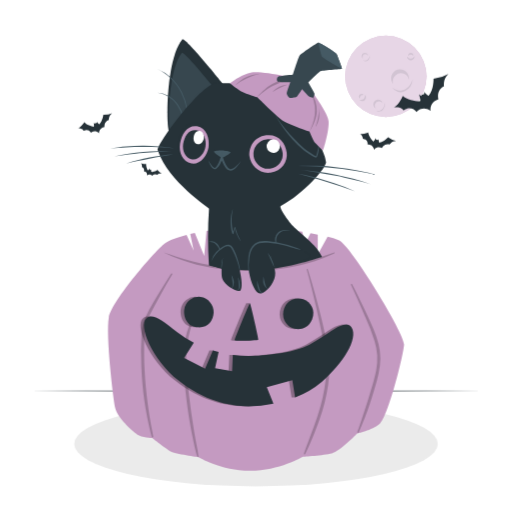
t = 0.00 s
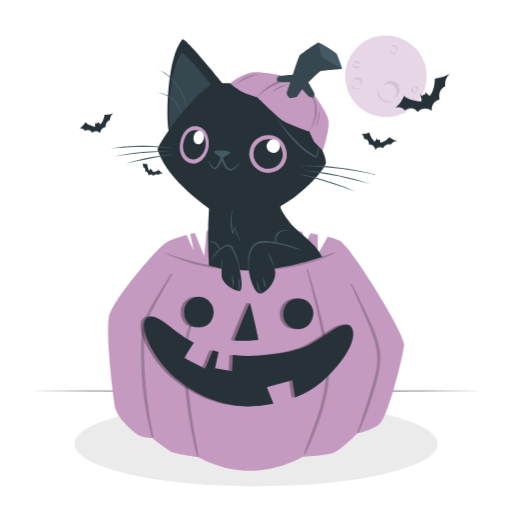
t = 1.05 s
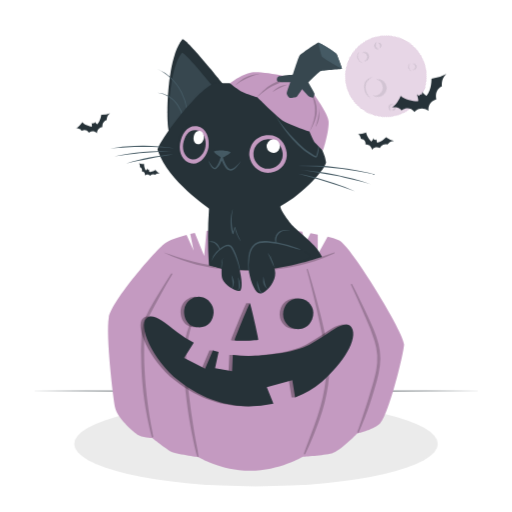
t = 1.95 s
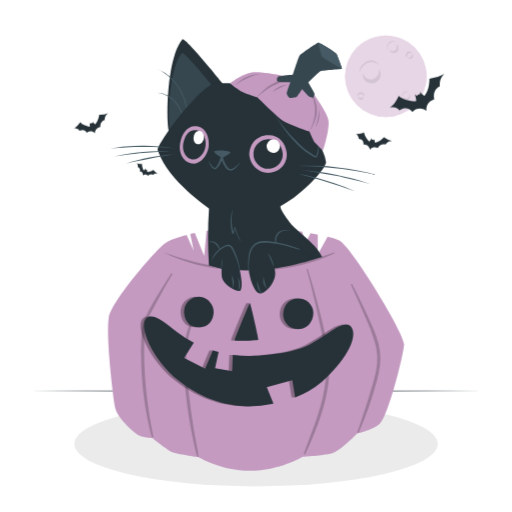
t = 3.00 s
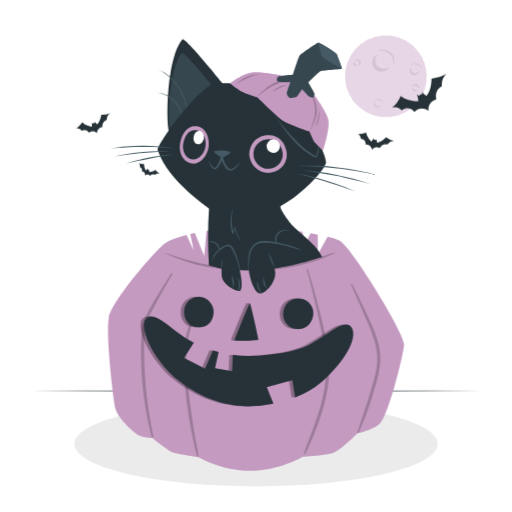
t = 4.05 s
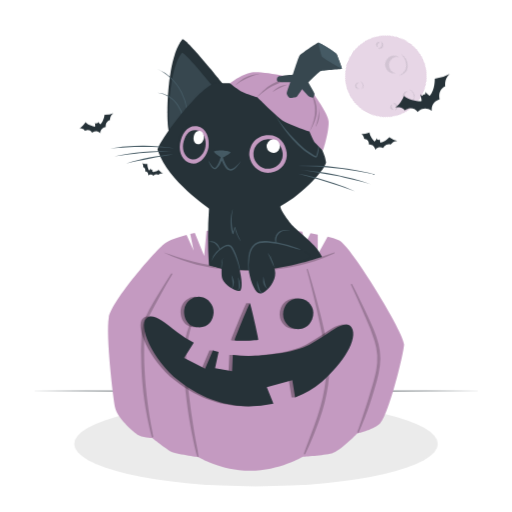
t = 4.95 s

The animated SVG that drew these frames (rendered in a browser with its animation timeline set to each time). Animation: 2 CSS @keyframes rules; one cycle of 6.00 s, repeats indefinitely.

<svg class="animated" id="freepik_stories-cat-rising-from-a-pumpkin" xmlns="http://www.w3.org/2000/svg" viewBox="0 0 500 500" version="1.1" xmlns:xlink="http://www.w3.org/1999/xlink" xmlns:svgjs="http://svgjs.com/svgjs"><style>svg#freepik_stories-cat-rising-from-a-pumpkin:not(.animated) .animable {opacity: 0;}svg#freepik_stories-cat-rising-from-a-pumpkin.animated #freepik--Moon--inject-7 {animation: 6s Infinite  linear spin;animation-delay: 0s;}svg#freepik_stories-cat-rising-from-a-pumpkin.animated #freepik--Bats--inject-7 {animation: 6s Infinite  linear shake;animation-delay: 0s;}         @keyframes spin {             from {                 transform: rotate(0);               }               to {                 transform: rotate(360deg);               }         }                 @keyframes shake {                10%, 90% {                    transform: translate3d(-1px, 0, 0);                  }                  20%, 80% {                    transform: translate3d(2px, 0, 0);                  }                  30%, 50%, 70% {                    transform: translate3d(-4px, 0, 0);                  }                  40%, 60% {                    transform: translate3d(4px, 0, 0);                  }            }        </style><g id="freepik--Moon--inject-7" class="animable" style="transform-origin: 376.84px 74.51px;"><circle cx="376.84" cy="74.51" r="39.75" style="fill: rgb(196, 154, 193); transform-origin: 376.84px 74.51px;" id="el482asn2njb5" class="animable"></circle><g id="elie39oqz48is"><circle cx="376.84" cy="74.51" r="39.75" style="fill: rgb(255, 255, 255); opacity: 0.6; transform-origin: 376.84px 74.51px;" class="animable"></circle></g><g id="elat833puowhk"><g style="opacity: 0.1; transform-origin: 377.67px 80.1543px;" class="animable"><path d="M356.35,92.29a3.49,3.49,0,0,1,1.13,2.55,3.91,3.91,0,0,1-1.12,2.81,3.48,3.48,0,0,1-2.91,1,4.12,4.12,0,0,1-2.5-1.19,13.43,13.43,0,0,0,2.47-.17,3.06,3.06,0,0,0,1.7-.85,4,4,0,0,0,1-1.73A7.28,7.28,0,0,0,356.35,92.29Z" style="fill: rgb(38, 50, 56); transform-origin: 354.215px 95.484px;" id="el3qk6gghkbfz" class="animable"></path><path d="M351.42,96.15a2.28,2.28,0,0,1-1-1.76,2.68,2.68,0,0,1,.78-2.09,2.47,2.47,0,0,1,2.17-.7,2.57,2.57,0,0,1,1.71,1,13.69,13.69,0,0,0-1.68.34,2.08,2.08,0,0,0-1,.55,3.22,3.22,0,0,0-.66,1A6,6,0,0,0,351.42,96.15Z" style="fill: rgb(38, 50, 56); transform-origin: 352.747px 93.8577px;" id="elo64s3gbea9" class="animable"></path><path d="M404.91,54.87a3.52,3.52,0,0,1-.85,2.66,3.85,3.85,0,0,1-2.7,1.35,3.44,3.44,0,0,1-2.84-1.19,4.12,4.12,0,0,1-1.08-2.55,13.28,13.28,0,0,0,2,1.51,3.06,3.06,0,0,0,1.84.5,4,4,0,0,0,1.9-.62A7.35,7.35,0,0,0,404.91,54.87Z" style="fill: rgb(38, 50, 56); transform-origin: 401.184px 56.8789px;" id="elj0dxtwhjwje" class="animable"></path><path d="M398.67,54.48a2.24,2.24,0,0,1,.43-2,2.67,2.67,0,0,1,2-1,2.46,2.46,0,0,1,2.09.92,2.58,2.58,0,0,1,.59,1.9,14.56,14.56,0,0,0-1.48-.87,2.12,2.12,0,0,0-1.09-.22,2.92,2.92,0,0,0-1.16.31A5.79,5.79,0,0,0,398.67,54.48Z" style="fill: rgb(38, 50, 56); transform-origin: 401.192px 52.9772px;" id="elc0si4ab0tiq" class="animable"></path><path d="M394.83,72.17a7.94,7.94,0,0,1,4.53,5.61A8.77,8.77,0,1,0,384,82a8,8,0,0,1,10.8-9.86Z" style="fill: rgb(38, 50, 56); transform-origin: 390.707px 74.7899px;" id="elnocflc8yj6k" class="animable"></path><path d="M402.86,77.79a11.35,11.35,0,0,1-1.94,6.57A13.43,13.43,0,0,1,395.63,89a9.67,9.67,0,0,1-7.08.65A10.4,10.4,0,0,1,383,85.56a14,14,0,0,0,5.85,2.75,11.49,11.49,0,0,0,1.54.16,8.69,8.69,0,0,0,1.53-.12,9.63,9.63,0,0,0,2.93-.93c.46-.23.93-.48,1.38-.75s.89-.57,1.3-.91a14,14,0,0,0,2.28-2.2A15.87,15.87,0,0,0,402.86,77.79Z" style="fill: rgb(38, 50, 56); transform-origin: 392.931px 83.9149px;" id="el8kam70gj2nl" class="animable"></path><path d="M357.63,52.94a3,3,0,0,1,2.06,1.73,3.27,3.27,0,1,0-5.31,2.65,2.91,2.91,0,0,1-.31-2.14A3,3,0,0,1,357.63,52.94Z" style="fill: rgb(38, 50, 56); transform-origin: 356.421px 54.4077px;" id="elkphw4c0bpss" class="animable"></path><path d="M361,54.43a4.09,4.09,0,0,1-.16,2.58,5,5,0,0,1-1.62,2.12,3.69,3.69,0,0,1-2.62.74,3.75,3.75,0,0,1-2.31-1.18,5.55,5.55,0,0,0,2.34.5,3.58,3.58,0,0,0,2.06-.75A6,6,0,0,0,361,54.43Z" style="fill: rgb(38, 50, 56); transform-origin: 357.714px 57.1597px;" id="elglm74fowxm5" class="animable"></path><path d="M370.41,99a4.23,4.23,0,0,1,3.3,1.92,4.65,4.65,0,1,0-6.78,5A4.24,4.24,0,0,1,370.41,99Z" style="fill: rgb(38, 50, 56); transform-origin: 369.105px 101.552px;" id="elom4ij6dzd8g" class="animable"></path><path d="M375.45,100.27a6.19,6.19,0,0,1,.26,3.62,7.07,7.07,0,0,1-1.74,3.28,5.15,5.15,0,0,1-3.37,1.65,5.52,5.52,0,0,1-3.5-.94,7.17,7.17,0,0,0,3.42.27,4.94,4.94,0,0,0,2.81-1.58,7.76,7.76,0,0,0,1.73-2.86A8.42,8.42,0,0,0,375.45,100.27Z" style="fill: rgb(38, 50, 56); transform-origin: 371.484px 104.552px;" id="elw4v59qvawm" class="animable"></path></g></g></g><g id="freepik--Shadow--inject-7" class="animable" style="transform-origin: 250px 433.51px;"><ellipse cx="250" cy="433.51" rx="177.55" ry="41.41" style="fill: rgb(235, 235, 235); transform-origin: 250px 433.51px;" id="el3w12cisre2p" class="animable"></ellipse></g><g id="freepik--Floor--inject-7" class="animable" style="transform-origin: 250px 381.84px;"><polygon points="27.88 381.84 83.41 381.59 138.94 381.51 250 381.34 361.06 381.5 416.59 381.59 472.12 381.84 416.59 382.08 361.06 382.17 250 382.34 138.94 382.17 83.41 382.08 27.88 381.84" style="fill: rgb(38, 50, 56); transform-origin: 250px 381.84px;" id="el2kh4k5mcx3o" class="animable"></polygon></g><g id="freepik--Cat--inject-7" class="animable" style="transform-origin: 250.016px 249.023px;"><path d="M394.57,336.42c-.52,10.44-15.69,70.75-23.67,77.39s-22.4,9.7-22.4,9.7S332,440.73,324,442.69s-28.18,3.24-28.18,3.24S272.06,459.87,244,459.72s-50.08-13.35-50.08-13.35-23-3.26-27.33-5.64-18.09-13.14-18.09-13.14-10.14-.26-14.72-3.41-19.29-16.2-21.32-25.71-9.31-71.3-6.27-88.37,47.11-66.93,54.36-72.16c4.66-3.35,12.45-6.2,21.64-8.53l6.9,15.36-3.34-16.23c1.47-.34,3-.67,4.49-1l9.11,22.49,2.3-24.62c20.57-3.41,42.06-4.87,50.32-4.57,7.89.28,26,2.54,43.17,5.44l3.06,11.36,5-9.95c2.43.46,4.81.91,7.09,1.39v19.42l9.61-17.29a64.39,64.39,0,0,1,11.36,3.58C342.94,240.46,395.08,326,394.57,336.42Z" style="fill: rgb(196, 154, 193); transform-origin: 250.016px 340.261px;" id="elkzdnvrelhtq" class="animable"></path><g id="elmpxy8och6"><g style="opacity: 0.2; transform-origin: 254.531px 346.417px;" class="animable"><path d="M371.43,350.33a70.45,70.45,0,0,1-1.82,14.83c-1.05,4.81-2.43,9.61-3.87,14.51s-2.94,9.69-4.54,14.54c-1.7,5.09-3.38,9.72-5.14,14.12l-.92,2.33c-1.54,3.86-3.12,7.86-4.93,11.68a.67.67,0,0,1-.61.38.85.85,0,0,1-.26-.05.67.67,0,0,1-.4-.83c.23-.74.49-1.47.75-2.19l.48-1.37c3.53-10.36,6.58-19.61,9.32-28.3,1.6-5.06,3-9.74,4.31-14.29,1.23-4.3,2.62-9.31,3.54-14.32a58.69,58.69,0,0,0,1-14.45,63.32,63.32,0,0,0-2.57-13.76,203.79,203.79,0,0,0-9-23.31c-.55-1.25-1.09-2.5-1.63-3.76L354,303.43c-3.58-8.32-7.29-16.93-11.25-25.24a.64.64,0,0,1,.3-.87.62.62,0,0,1,.83.29l.49,1,1.2,2.43c4.19,8.31,9,18,13.51,27.64,4,8.64,8.18,17.58,10.53,27.23A59.67,59.67,0,0,1,371.43,350.33Z" id="el2blitpzm31v" class="animable" style="transform-origin: 357.055px 349.989px;"></path><path d="M168.19,267.94c-.69,1.15-1.38,2.31-2.05,3.48-5.86,10.09-11.06,19.42-15.91,28.54l-.91,1.7A94.38,94.38,0,0,0,143.45,314c-1.73,4.83-2.24,9.74-2.46,15.63-.41,10.73-.33,21.63.23,32.39.53,10.19,1.52,20.69,3,32.11.64,4.83,1.41,9.92,2.42,16,.48,2.9,1,5.84,1.59,8.68.47,2.45,1,5,1.39,7.47a.74.74,0,0,1-.58.86.55.55,0,0,1-.18,0,.71.71,0,0,1-.69-.52c-.35-1.17-.69-2.41-1.08-3.89-1.48-5.61-2.62-11.25-3.55-16-1.09-5.65-2-10.92-2.69-16.11-1.43-10.36-2.39-21.36-2.85-32.69a291.2,291.2,0,0,1,.2-32.79,47.65,47.65,0,0,1,1.17-8.1,42.65,42.65,0,0,1,2.67-7.37c2.19-4.82,4.85-9.5,7.61-14.27,5.33-9.22,11-18.44,17.35-28.19a.68.68,0,0,1,.57-.31.72.72,0,0,1,.37.11A.65.65,0,0,1,168.19,267.94Z" id="el7d549px41jn" class="animable" style="transform-origin: 152.963px 347.024px;"></path><path d="M320,339.9a118.69,118.69,0,0,1,.46,35.66,180.54,180.54,0,0,1-8.62,34.55c-1.82,5.24-3.93,10.76-6.45,16.89-2.18,5.29-4.54,10.91-7.36,16.31a.65.65,0,0,1-.59.35.66.66,0,0,1-.66-.86c.49-1.54,1-2.89,1.44-4.13.54-1.43,1.07-2.87,1.6-4.31s1-2.71,1.51-4.05q1.59-4.2,3.15-8.4c2.39-6.4,4.26-11.73,5.88-16.77A167.6,167.6,0,0,0,318,370.78a114.28,114.28,0,0,0,.5-17.35,131,131,0,0,0-2.35-17.92c-2.09-10.92-4.51-22.42-7.63-36.2-2.48-11-5.41-22.72-9-35.92l-.12-.47.51-.2a.53.53,0,0,1,.67.36c.46,1.45.92,2.9,1.37,4.35,3.59,11.57,7,23.69,10,36C315.42,316.94,318.06,328.3,320,339.9Z" id="el2dljd1fccbe" class="animable" style="transform-origin: 309.168px 353.178px;"></path><path d="M192,434.79c.7,3.53,1.43,7.19,1.82,10.83a.61.61,0,0,1-.47.67h-.14a.62.62,0,0,1-.6-.42c-.45-1.3-.82-2.48-1.12-3.61-1.09-4.13-2-8.38-2.86-12.5l-.42-2c-.9-4.21-1.77-8.85-2.76-14.59-1.63-9.43-3-19.37-4.13-29.54-1.21-11.09-2.08-20.41-2.37-29.82a93.61,93.61,0,0,1,.6-14.93,103.33,103.33,0,0,1,2.92-14.16,234.9,234.9,0,0,1,9.63-26.91.77.77,0,0,1,1-.41.78.78,0,0,1,.49,1l-.37,1.06c-.27.78-.54,1.57-.82,2.35-3.09,8.71-6.27,17.72-8.3,27.05a107.85,107.85,0,0,0-2,29c.49,8.91,1.32,18.29,2.63,29.5,1.14,9.78,2.51,19.63,4.09,29.29l.3,1.88c.69,4.19,1.39,8.53,2.2,12.77C191.52,432.46,191.75,433.62,192,434.79Z" id="el2ssms16fikt" class="animable" style="transform-origin: 186.35px 371.816px;"></path><path d="M326.46,246.56c-5.2,1.84-10.47,3.53-15.75,5.14s-10.57,3.25-15.95,4.57a212.36,212.36,0,0,1-32.59,5.35,218.08,218.08,0,0,1-33,.3,213.84,213.84,0,0,1-32.83-4.78c-5.39-1.22-10.77-2.52-16.09-4s-10.52-3.33-15.75-5.08c-1.27-.43-2.53-.88-3.78-1.37-.13-.05-.22.17-.09.23,5,2.3,10.06,4.53,15.27,6.42s10.59,3.6,16,5a206,206,0,0,0,33,5.48,217.38,217.38,0,0,0,66.45-4.45q8.16-1.85,16.17-4.32a137.26,137.26,0,0,0,15.56-6.06c1.24-.56,2.44-1.21,3.66-1.82C327,247,326.79,246.44,326.46,246.56Z" id="elpbaum92sbah" class="animable" style="transform-origin: 243.712px 255.592px;"></path></g></g><g id="eljbvqtray02e"><path d="M192.43,289.91a14.49,14.49,0,0,0-16,12.73c-.6,5.26,1.36,15.9,12.79,16.94,10.52,1,15.45-6.26,16-14.22C205.69,298.23,199.86,290.56,192.43,289.91Z" style="opacity: 0.3; transform-origin: 190.79px 304.747px;" class="animable"></path></g><g id="el1a17burkiyb"><path d="M274.21,300.62c-3.65,9.51,1.8,16.93,7,19.35,5.46,2.54,16,2.4,20.21-8.29,3.46-8.85-1.19-16.78-8.68-19.5A14.94,14.94,0,0,0,274.21,300.62Z" style="opacity: 0.3; transform-origin: 287.803px 306.369px;" class="animable"></path></g><g id="elzij6yrp3lkc"><path d="M225.55,332.24c-.37-.29,14.28-36,14.93-36.23.12,0,3.4,0,3.4,0,2.31,8.63,5.12,34.95,4.91,35.59S227,333.41,225.55,332.24Z" style="opacity: 0.3; transform-origin: 237.172px 314.374px;" class="animable"></path></g><g id="elw1q1uj95sdd"><path d="M311,372.67c-7.12,6.23-14.08,11.77-22.9,15.38-.63.25-2.84-.07-3.4,0L282,371.2,257.11,378l6.49,16.2a126.85,126.85,0,0,1-24.31,2.57c-19.28,0-44.28-6-68.14-25-27-21.53-39.49-54.25-31.67-60.93,5.81-5,13.74.59,30.15,13.59a98.45,98.45,0,0,0,16.19,10.28l-9.45,14.76L196.84,360l7.58-17.85c.71.23,2.69-.2,3.4,0,1.16.35,1.06,1.32,2.24,1.62l-3.47,15.7,16.61,2.86.72-15.81c.87.12,2.52-.1,3.4,0a98.94,98.94,0,0,0,12,1.07c16,0,42.7-3.14,56.29-9.5,19.47-9.13,38-29.11,44.47-18.16S331.65,354.61,311,372.67Z" style="opacity: 0.3; transform-origin: 239.393px 352.898px;" class="animable"></path></g><path d="M195.83,289.91a14.49,14.49,0,0,0-16,12.73c-.6,5.26,1.36,15.9,12.79,16.94,10.52,1,15.45-6.26,16-14.22C209.09,298.23,203.26,290.56,195.83,289.91Z" style="fill: rgb(38, 50, 56); transform-origin: 194.19px 304.747px;" id="elxmnq1ivv4pa" class="animable"></path><path d="M277.61,300.62c-3.65,9.51,1.8,16.93,7,19.35,5.46,2.54,16,2.4,20.21-8.29,3.46-8.85-1.19-16.78-8.68-19.5A14.94,14.94,0,0,0,277.61,300.62Z" style="fill: rgb(38, 50, 56); transform-origin: 291.203px 306.369px;" id="elwcgnb7c3oa" class="animable"></path><path d="M229,332.24c-.37-.29,14.28-36,14.93-36.23s8.57,34.81,8.31,35.59S230.37,333.41,229,332.24Z" style="fill: rgb(38, 50, 56); transform-origin: 240.62px 314.388px;" id="el2xufjgc5smd" class="animable"></path><path d="M314.44,372.67a88.31,88.31,0,0,1-26.3,15.38l-2.7-16.85L260.51,378l6.49,16.2a126.85,126.85,0,0,1-24.31,2.57c-19.28,0-44.28-6-68.14-25-27-21.53-39.49-54.25-31.67-60.93,5.81-5,13.74.59,30.15,13.59a98.45,98.45,0,0,0,16.19,10.28l-9.45,14.76L200.24,360l7.58-17.85c1.86.59,3.73,1.13,5.64,1.62L210,359.51l16.61,2.86.72-15.81a111.78,111.78,0,0,0,15.37,1.07c16,0,42.7-3.14,56.29-9.5C318.45,329,337,309,343.45,320S335.05,354.61,314.44,372.67Z" style="fill: rgb(38, 50, 56); transform-origin: 242.776px 352.898px;" id="elfhl0rbchuy" class="animable"></path><path d="M166,130.19c-4.4.24-4.69-72.32,12-91.75,2.39-2.78,42,46.08,42.56,47.75S175.07,129.69,166,130.19Z" style="fill: rgb(38, 50, 56); transform-origin: 192.004px 84.2582px;" id="elv8crfguk1sd" class="animable"></path><path d="M167.32,129.86c-3.76.2-4-61.71,10.22-78.29,2-2.38,35.84,39.31,36.32,40.74S175.08,129.43,167.32,129.86Z" style="fill: rgb(55, 71, 79); transform-origin: 189.499px 90.6662px;" id="elfbvk9lp6d24" class="animable"></path><path d="M180.6,125.1a55.38,55.38,0,0,0-1-5.9,51.26,51.26,0,0,0-1.54-5.75A41.61,41.61,0,0,0,173,102.82a27.72,27.72,0,0,0-8.32-8.21,26.94,26.94,0,0,0-2.56-1.47c-.9-.38-1.79-.83-2.73-1.13a33.94,33.94,0,0,0-5.76-1.54,26.28,26.28,0,0,1,11.48,3.44A23.66,23.66,0,0,1,170,97.58a29.91,29.91,0,0,1,3.92,4.64,39.72,39.72,0,0,1,5,11A45.14,45.14,0,0,1,180.6,125.1Z" style="fill: rgb(69, 90, 100); transform-origin: 167.115px 107.785px;" id="el7tgxjbjhj5t" class="animable"></path><path d="M183.37,123.8a63.26,63.26,0,0,0-.12-8.6,71.1,71.1,0,0,0-1.12-8.5,61.18,61.18,0,0,0-5.39-16.17,51.48,51.48,0,0,0-4.39-7.31,54.34,54.34,0,0,0-5.58-6.45,49.16,49.16,0,0,0-6.59-5.45,63.66,63.66,0,0,0-7.37-4.43,50,50,0,0,1,14.52,9.29,46.87,46.87,0,0,1,5.8,6.47,53.48,53.48,0,0,1,4.56,7.4,59,59,0,0,1,5.24,16.51A60.77,60.77,0,0,1,183.37,123.8Z" style="fill: rgb(69, 90, 100); transform-origin: 168.297px 95.345px;" id="elrgugce9mjij" class="animable"></path><path d="M204.08,203.89c.11-1.39-39.33-25.64-50-57-1.62-4.78,34.77-54.93,52.41-64.1,8.9-4.64,69.28,2.76,72.13,4.47s40,57.45,39.78,71.11c-.11,5.85-21.66,30.75-44.17,42.68-2.36,1.25,6.57,13.79,11.81,19.64s23.42,18.35,28.42,30.26c0,0-33.56,11.57-62.22,12.8S204,259.26,204,259.26A410.21,410.21,0,0,1,204.08,203.89Z" style="fill: rgb(38, 50, 56); transform-origin: 236.214px 172.603px;" id="elmqtdcpp3hr" class="animable"></path><path d="M191.73,120.8C182.25,119.27,176,128,174.18,139c-1.44,8.95,2.72,19,11.82,20.46s16.45-8.38,17.8-16.79S202,122.45,191.73,120.8Z" style="fill: rgb(38, 50, 56); transform-origin: 188.998px 140.115px;" id="el1ec19bd9hao" class="animable"></path><path d="M192.27,123.26c-8.91-1.43-14.82,6.74-16.49,17.14-1.36,8.42,2.55,17.86,11.1,19.23s15.47-7.87,16.74-15.78S201.94,124.81,192.27,123.26Z" style="fill: rgb(196, 154, 193); transform-origin: 189.707px 141.432px;" id="el8cnd6k7g6d" class="animable"></path><path d="M191.73,127.22c-7-1.12-11.6,5.28-12.91,13.41-1.06,6.59,2,14,8.7,15.06s12.1-6.16,13.09-12.35S199.3,128.44,191.73,127.22Z" style="fill: rgb(38, 50, 56); transform-origin: 189.721px 141.443px;" id="el8l4qvn2xbad" class="animable"></path><path d="M194.94,127.88c-3.17-.51-5.27,2.4-5.87,6.09-.48,3,.91,6.35,4,6.84s5.5-2.8,5.95-5.61S198.38,128.44,194.94,127.88Z" style="fill: rgb(255, 255, 255); transform-origin: 194.047px 134.34px;" id="elh57iow2n5x6" class="animable"></path><path d="M260.79,129.61c12.38-1.64,19.87,7,21.34,18.14,1.19,9-4.95,19.15-16.83,20.72s-20.66-8.24-21.78-16.68S247.34,131.39,260.79,129.61Z" style="fill: rgb(38, 50, 56); transform-origin: 262.821px 149.023px;" id="el00ytv8v3ewztp" class="animable"></path><path d="M259.9,132.1c11.64-1.54,18.68,6.61,20.06,17.05,1.12,8.45-4.64,18-15.81,19.48s-19.43-7.75-20.48-15.69S247.27,133.77,259.9,132.1Z" style="fill: rgb(196, 154, 193); transform-origin: 261.812px 150.35px;" id="elyotajdwrimp" class="animable"></path><path d="M260.3,136.07c9.11-1.2,14.62,5.18,15.7,13.35.88,6.62-3.63,14.09-12.38,15.25s-15.2-6.07-16-12.28A14.49,14.49,0,0,1,260.3,136.07Z" style="fill: rgb(38, 50, 56); transform-origin: 261.8px 150.359px;" id="elzzkt6v3lfaj" class="animable"></path><path d="M266.18,136.26c4.13-.55,6.64,2.35,7.13,6.06a6.27,6.27,0,0,1-5.62,6.93,6.68,6.68,0,0,1-7.28-5.58A6.58,6.58,0,0,1,266.18,136.26Z" style="fill: rgb(255, 255, 255); transform-origin: 266.85px 142.739px;" id="eltju8ezhzjeq" class="animable"></path><path d="M225.21,148.86c-.21,1.18-7.58,5.21-8.4,5.17s-7.86-4.83-8-6,6.55-1.28,8.25-1.2S225.42,147.69,225.21,148.86Z" style="fill: rgb(69, 90, 100); transform-origin: 217.011px 150.42px;" id="elchb728hhrg8" class="animable"></path><path d="M203.07,156.18a58.08,58.08,0,0,0,3.41,5.06,12.69,12.69,0,0,0,2,2.12,1.27,1.27,0,0,0,1.91.07,7.28,7.28,0,0,0,1.74-2.06,19.93,19.93,0,0,0,1.35-2.6,44.52,44.52,0,0,0,2.05-5.59l1-3.5,1,3.5a44.3,44.3,0,0,0,2.62,6.79A19.25,19.25,0,0,0,222,163a5.64,5.64,0,0,0,2.44,2l.35.09.34,0a4.23,4.23,0,0,0,.79-.08,6.57,6.57,0,0,0,1.59-.56,14.07,14.07,0,0,0,2.93-2.07,36.49,36.49,0,0,0,4.93-5.56,28.23,28.23,0,0,1-4.25,6.26,13.73,13.73,0,0,1-3,2.51,5.59,5.59,0,0,1-4.1.93,6.91,6.91,0,0,1-3.46-2.41,21.39,21.39,0,0,1-2.17-3.28,41.12,41.12,0,0,1-2.89-7.13h2a39.76,39.76,0,0,1-2.29,5.86,23.32,23.32,0,0,1-1.61,2.76,8.11,8.11,0,0,1-2.41,2.4,3.37,3.37,0,0,1-1.93.51,3.2,3.2,0,0,1-1.7-.93,12.23,12.23,0,0,1-1.94-2.57A33.18,33.18,0,0,1,203.07,156.18Z" style="fill: rgb(69, 90, 100); transform-origin: 219.22px 158.137px;" id="el7izdupeqqb7" class="animable"></path><path d="M303.21,251.29c2-4.78-40-21.54-53.91-12.37s-3.57,47.24,4.39,47.72c3.25.2,10.78-5.28,14.14-14.34a15.78,15.78,0,0,0-.42-11.55S301.26,256,303.21,251.29Z" style="fill: rgb(38, 50, 56); transform-origin: 272.871px 261.434px;" id="el9sbittcmdys" class="animable"></path><path d="M257.23,270.2a.08.08,0,0,1,.15,0c.36,2.27.81,4.53,1.39,6.75.52,2,1.16,4,2.84,5.38a.1.1,0,0,1-.12.17,10.12,10.12,0,0,1-4-4.85C256.66,275.23,257,272.68,257.23,270.2Z" style="fill: rgb(69, 90, 100); transform-origin: 259.308px 276.333px;" id="elnzty23p8x1f" class="animable"></path><path d="M251.11,274.13c0-.08.14-.09.15,0a53.63,53.63,0,0,0,1.67,6.41c.55,1.79,1.19,4.71,3.34,5.17.36.07.28.26-.1.26-2.28,0-3.56-2.48-4.27-4.32A17,17,0,0,1,251.11,274.13Z" style="fill: rgb(69, 90, 100); transform-origin: 253.745px 280.018px;" id="elrh4pvit5uq" class="animable"></path><path d="M293.1,243.37c-1.29-.45-2.56-1-3.86-1.42a119.8,119.8,0,0,0-19.42-5.48,10,10,0,0,1-.11-1.34,13.8,13.8,0,0,1,.25-2.56,8.58,8.58,0,0,1,2.47-4.69c2.84-2.77,6.84-3.23,10.62-3.19a.06.06,0,0,0,0-.11c-4-.25-8.58-.28-11.74,2.53a8.84,8.84,0,0,0-2.68,5.17,8.73,8.73,0,0,0,0,2.93c.05.32.11.7.2,1.09-2-.36-4.09-.66-6.22-.88-4.75-.49-9.86-.57-13.88,2.41-3.68,2.73-5.33,7.3-6,11.67a63.49,63.49,0,0,0-.52,8.61,31.19,31.19,0,0,0,1,8.6.09.09,0,0,0,.17,0,45.26,45.26,0,0,1,.19-15c.65-4.31,1.85-8.86,5.21-11.88s8.38-3.09,12.79-2.83a69.54,69.54,0,0,1,8,1h0a.2.2,0,0,0,.25.05c6.82,1.22,12.54,3.07,14.54,3.56,1.41.35,2.81.76,4.21,1.15s2.91.7,4.36,1.08A.23.23,0,0,0,293.1,243.37Z" style="fill: rgb(69, 90, 100); transform-origin: 267.733px 245.622px;" id="el4pq4ug7xhtx" class="animable"></path><path d="M265.42,253.63c-.12-.28-.27-.55-.4-.82a28.17,28.17,0,0,0-.34-3.17c0-.1-.16-.07-.14,0,.15.92.24,1.85.31,2.78a41.93,41.93,0,0,0-3.07-5.07c-.06-.1-.19,0-.15.1,1,2.19,1.91,4.41,2.88,6.61a67.39,67.39,0,0,0,3,6.52.08.08,0,0,0,.15-.05A24.27,24.27,0,0,0,265.42,253.63Z" style="fill: rgb(69, 90, 100); transform-origin: 264.642px 253.966px;" id="elhu6bphilx3" class="animable"></path><path d="M210.48,247.44c2-2.25,8.75-8.89,14.28-6.61S240,280.49,234.33,284c-1.49.93-11.16-2.63-16-9.52-2.33-3.33-1.87-6.36-2-12.07,0,0-9.59-2.73-10.42-3.48S207.47,250.89,210.48,247.44Z" style="fill: rgb(38, 50, 56); transform-origin: 220.896px 262.253px;" id="elhsehx58utz" class="animable"></path><path d="M233.46,258.36c-.46-2-1-3.89-1.65-5.79s-1.25-3.78-2-5.6a38.18,38.18,0,0,0-2.51-5.14,5.42,5.42,0,0,0-3.74-2.79,8.07,8.07,0,0,0-4.72,1.09,25.5,25.5,0,0,0-4.22,2.68,6.24,6.24,0,0,0-.19-.7,11.2,11.2,0,0,0-.74-1.75,10.23,10.23,0,0,0-2.26-2.88,7.69,7.69,0,0,0-7.27-1.46c-.15.06,0,.26.09.25a8,8,0,0,1,3.74.52,9.45,9.45,0,0,1,2.78,1.85,13.26,13.26,0,0,1,2,2.48c.31.49.6,1,.89,1.46.11.2.25.45.4.68a27.13,27.13,0,0,0-2.94,2.83,19.8,19.8,0,0,0-5,9.32.08.08,0,0,0,.14.05c.72-1.33,1.38-2.69,2.17-4a29,29,0,0,1,2.56-3.57,25.43,25.43,0,0,1,6.89-5.8,11.51,11.51,0,0,1,4.33-1.63,3.74,3.74,0,0,1,3.6,1.86,35.81,35.81,0,0,1,2.44,4.73c.77,1.63,1.54,3.28,2.2,5,.76,1.94,1.42,3.92,2,5.92s1.05,4.14,1.69,6.17c.05.14.29.16.28,0A32.88,32.88,0,0,0,233.46,258.36Z" style="fill: rgb(69, 90, 100); transform-origin: 219.258px 249.959px;" id="eloj3il2uw9v" class="animable"></path><path d="M217.64,251.71c-.43,1.54-.86,3.12-1.17,4.72a12.06,12.06,0,0,1-.14-2.62.09.09,0,1,0-.18,0,8.82,8.82,0,0,0,.23,3.11,17.21,17.21,0,0,0-.15,5.5.08.08,0,0,0,.16,0c.66-3.53.63-7.16,1.37-10.68C217.78,251.66,217.66,251.64,217.64,251.71Z" style="fill: rgb(69, 90, 100); transform-origin: 216.92px 257.084px;" id="elzg5r8erzszr" class="animable"></path><path d="M226.17,268.8c0-.08-.16,0-.14.05.43,2.25.78,4.53,1,6.82.2,2.08.28,4.16-.83,6a.1.1,0,0,0,.17.12,10.08,10.08,0,0,0,2.06-5.91C228.42,273.34,227.25,271.05,226.17,268.8Z" style="fill: rgb(69, 90, 100); transform-origin: 227.229px 275.3px;" id="elwrh2teun9is" class="animable"></path><path d="M232.55,271a.08.08,0,0,0-.15.05,52.93,52.93,0,0,1,.62,6.59c.09,1.87.49,4.83-1.37,6-.32.2-.18.35.17.22,2.14-.81,2.51-3.54,2.55-5.52A17,17,0,0,0,232.55,271Z" style="fill: rgb(69, 90, 100); transform-origin: 232.92px 277.433px;" id="el1xjh2if0jzq" class="animable"></path><path d="M170.36,144.9c-5.23-.53-10.46-.89-15.7-1.13s-10.48-.41-15.72-.34c-2.62,0-5.24,0-7.87.08s-5.23.19-7.85.34c-5.24.22-10.47.72-15.7,1.18,2.59-.43,5.18-.87,7.79-1.19s5.23-.61,7.85-.81c5.25-.45,10.51-.6,15.78-.66s10.52.18,15.77.59q3.93.31,7.85.76C165.17,144.07,167.78,144.4,170.36,144.9Z" style="fill: rgb(69, 90, 100); transform-origin: 138.94px 143.695px;" id="elanndizmizwd" class="animable"></path><path d="M168.15,147.9c-2.37,0-4.73.1-7.1.2s-4.73.18-7.09.3c-4.72.25-9.44.52-14.15,1-2.36.16-4.71.4-7.06.62l-7,.8-3.53.43-3.51.5c-2.35.27-4.67.73-7,1,4.6-1.12,9.25-2.08,13.94-2.77s9.41-1.25,14.13-1.67,9.47-.65,14.21-.72S163.42,147.56,168.15,147.9Z" style="fill: rgb(69, 90, 100); transform-origin: 139.93px 150.156px;" id="el0d0kogsgy3ah" class="animable"></path><path d="M169.42,150.9c-1.95.28-3.91.55-5.85.88s-3.9.6-5.84.94c-3.88.68-7.76,1.34-11.63,2.11s-7.73,1.53-11.58,2.35-7.7,1.73-11.56,2.56c1.87-.63,3.76-1.22,5.65-1.79s3.81-1.07,5.72-1.56c3.82-1,7.69-1.83,11.57-2.6s7.79-1.38,11.71-1.87S165.47,151,169.42,150.9Z" style="fill: rgb(69, 90, 100); transform-origin: 146.19px 155.32px;" id="elxgceyc4rees" class="animable"></path><path d="M290.42,162c3.25-.23,6.51-.27,9.78-.32s6.52.07,9.78.2c6.52.24,13,.77,19.52,1.49s12.95,1.7,19.35,3c3.21.6,6.4,1.32,9.58,2,1.59.36,3.16.78,4.74,1.21l4.72,1.28c-6.38-1.34-12.75-2.71-19.18-3.74-3.21-.55-6.43-1-9.64-1.51s-6.45-.89-9.69-1.21c-6.45-.8-12.94-1.32-19.44-1.74S296.94,162,290.42,162Z" style="fill: rgb(69, 90, 100); transform-origin: 329.155px 166.264px;" id="elnzisaeiov5" class="animable"></path><path d="M292.73,166c5.87.29,11.72.93,17.56,1.7s11.63,1.78,17.41,2.87,11.51,2.46,17.19,4,11.3,3.3,16.83,5.27c-2.85-.74-5.64-1.64-8.5-2.32L349,176.41l-4.28-1c-2.85-.69-5.72-1.33-8.58-2s-5.73-1.23-8.62-1.76c-5.75-1.18-11.53-2.18-17.32-3.11q-4.35-.72-8.71-1.32C298.56,166.77,295.65,166.4,292.73,166Z" style="fill: rgb(69, 90, 100); transform-origin: 327.225px 172.92px;" id="elon2d8azsg9" class="animable"></path><path d="M290.74,169.55c4.85.75,9.64,1.82,14.4,3s9.47,2.54,14.17,4,9.32,3,13.9,4.79c2.3.85,4.57,1.78,6.85,2.68s4.51,1.93,6.74,2.93c-4.63-1.61-9.22-3.29-13.86-4.84s-9.27-3.12-13.95-4.55-9.35-2.84-14.06-4.18c-2.35-.68-4.71-1.32-7.07-1.94S293.12,170.14,290.74,169.55Z" style="fill: rgb(69, 90, 100); transform-origin: 318.77px 178.25px;" id="el1gemez7wgn5" class="animable"></path><path d="M255.74,83.45c-4.28,1.1,34.91,69.32,53.15,69.57,3.67,0,3.14-32.5,2.79-34.24-.18-.92-11.08-25.22-25.81-31.39C280.83,85.28,258.56,82.73,255.74,83.45Z" style="fill: rgb(38, 50, 56); transform-origin: 283.672px 118.173px;" id="eloohzr5293lb" class="animable"></path><path d="M311.41,139.14a31.42,31.42,0,0,1-1,6.83c-.29,1.12-.56,2.24-.85,3.36-.15.56-.31,1.11-.48,1.67-.09.28-.26,1.27-.61,1.4s-2.47-1.35-3-1.66c-1-.61-1.95-1.22-2.91-1.86a68.46,68.46,0,0,1-5.56-4,104.72,104.72,0,0,1-10.05-9.6q-4.65-5-8.95-10.24a145.32,145.32,0,0,1-9.17-12.33c-.05-.08-.17,0-.12.09,2.46,4.17,5,8.27,7.81,12.2a125.22,125.22,0,0,0,9,11.12,96.54,96.54,0,0,0,10.62,10.3,69.57,69.57,0,0,0,5.88,4.19c1,.65,2.06,1.29,3.12,1.9a12,12,0,0,0,3.18,1.39c1.32-.1,1.54-1.52,1.85-2.54a29.55,29.55,0,0,0,.93-4,45.11,45.11,0,0,0,.36-8.13C311.57,139.06,311.41,139.05,311.41,139.14Z" style="fill: rgb(69, 90, 100); transform-origin: 290.103px 133.289px;" id="el23uhsur61dr" class="animable"></path><path d="M235,235.17a52.4,52.4,0,0,1-5.34-13.42.33.33,0,0,0-.66,0c-.31,1-1.17,3.83-1.29,4.27-.09-.29-.17-.57-.24-.85-.24-1-.44-1.94-.61-2.93a44.55,44.55,0,0,1-.62-6,42.79,42.79,0,0,1,.2-6c.21-2,.61-4,.95-6,0-.08-.11-.13-.14,0a26.65,26.65,0,0,0-1.6,6,39.17,39.17,0,0,0-.55,6,36.94,36.94,0,0,0,.39,6.12c.15,1.05.35,2.09.58,3.12a10.37,10.37,0,0,0,.95,2.93c.33.57,1.05.13,1.12-.42,0-.33,1-4.27,1.17-4.85a37.28,37.28,0,0,0,1.89,5.88,34.64,34.64,0,0,0,3.52,6.36C234.84,235.55,235.09,235.36,235,235.17Z" style="fill: rgb(69, 90, 100); transform-origin: 230.056px 219.803px;" id="eldcfogrwfyng" class="animable"></path><path d="M224.6,81.35s8.47,6.62,12,8.51,14.88,5.37,14.88,5.37,14.23,14.26,22.62,21.12c5.59,4.56,28.22,12.14,28.22,12.14s3.31,8.77,5.73,11.4,7.34,7.13,7.34,7.13,6.42-19.63,5.43-29.05-21.83-36.08-23-37.42C294.36,76.62,255.67,69,245.7,70.7S224.6,81.35,224.6,81.35Z" style="fill: rgb(196, 154, 193); transform-origin: 272.762px 108.738px;" id="el4aaal2nzqvq" class="animable"></path><g id="el2puti5u2rwv"><g style="opacity: 0.2; transform-origin: 270.857px 99.8186px;" class="animable"><path d="M291.18,78a34.28,34.28,0,0,0-8.85-1,29.72,29.72,0,0,0-8.9,1.64,46,46,0,0,0-14.94,8.59c-1.21,1-2.38,2-3.49,3.15A29.06,29.06,0,0,0,251.67,94a.08.08,0,0,0,.11.12c1.13-.82,2.17-1.78,3.26-2.65s2.15-1.71,3.25-2.54a62.17,62.17,0,0,1,7-4.57,51.51,51.51,0,0,1,16-5.69,32.68,32.68,0,0,1,9.87-.37A.17.17,0,0,0,291.18,78Z" id="elnwncd4uklc" class="animable" style="transform-origin: 271.452px 85.568px;"></path><path d="M304.34,90.43a61.34,61.34,0,0,0-6.2-9.1c-.07-.09-.21,0-.15.1a70.4,70.4,0,0,1,5,8.21,50.62,50.62,0,0,1,3.35,8.8,35,35,0,0,1,.06,18.54,87.63,87.63,0,0,1-3.65,10.47.08.08,0,0,0,.14.06c3.25-5.8,6.24-12,6.48-18.74C309.61,102.28,307.49,96,304.34,90.43Z" id="elyc3law9uw9j" class="animable" style="transform-origin: 303.682px 104.415px;"></path><path d="M311.48,106.64a.06.06,0,0,0-.12,0,24.23,24.23,0,0,1-.25,4.58c-.26,1.45-.5,2.91-.79,4.35s-.65,2.8-1,4.19c-.2.75-.41,1.51-.67,2.24-.15.4-.52,1-.25,1.41a.16.16,0,0,0,.16,0c.11,0,.13-.07.15-.2a.1.1,0,0,0-.08-.1c.28-.39.94-1.65,1-1.79a16.47,16.47,0,0,0,.86-2,26.57,26.57,0,0,0,1.1-4.09,17,17,0,0,0,.24-4.21C311.72,109.57,311.7,108.1,311.48,106.64Z" id="el5v1y73pm5s" class="animable" style="transform-origin: 310.086px 115.006px;"></path><path d="M252.73,72.1a32.76,32.76,0,0,0-6.35,1.12,32.31,32.31,0,0,0-6.18,2.22,33.16,33.16,0,0,0-5.54,3.42,44,44,0,0,0-4.79,4.26c-.06.06,0,.17.11.11a50,50,0,0,1,10.88-6.64c1.91-.91,3.87-1.75,5.86-2.47s4-1.15,6.09-1.68C253,72.39,252.92,72.09,252.73,72.1Z" id="el6l7ebis5mci" class="animable" style="transform-origin: 241.382px 77.6736px;"></path><path d="M280,82.71a21.79,21.79,0,0,0-13.51,6.62c-.11.12.06.27.19.2,2.15-1.29,4.34-2.47,6.58-3.61,1.07-.54,2.15-1.1,3.25-1.59s2.35-.94,3.55-1.37A.13.13,0,0,0,280,82.71Z" id="elnk05vlx9no" class="animable" style="transform-origin: 273.298px 86.1287px;"></path></g></g><path d="M286,72.84s-11.26,1-13.58,1.62-2.57,4.65-1.15,5.19,12.27.56,12.27.56S279.76,90,280,91.35s2.19,4.14,3.22,4.29,5.88-.57,6.63-1.23,5.1-7.26,5.1-7.26,5.48,6.25,6.82,7,3.48,1.52,4.2.9,1.12-2.74,1.18-3.54-6.08-11.11-6.08-11.11,10.7-10.45,11.64-11,20.62-2.15,21.2-2.2-4.66-13.07-5.08-14.36S312.05,41.2,310.59,41.65s-16.77,10.68-18.11,12.63S286,72.84,286,72.84Z" style="fill: rgb(55, 71, 79); transform-origin: 302.174px 68.6479px;" id="eld057v80cfcg" class="animable"></path><path d="M333.91,67.23S315,56.82,314.2,55s-3.62-13.31-3.62-13.31c1.47-.44,17.83,9.93,18.25,11.22S334.49,67.18,333.91,67.23Z" style="fill: rgb(69, 90, 100); transform-origin: 322.267px 54.4532px;" id="elwbf612ca6te" class="animable"></path></g><g id="freepik--Bats--inject-7" class="animable animator-active" style="transform-origin: 257.085px 121.835px;"><path d="M423.33,76.82s.39,10.81-4.79,16.58c-.6.67-4.33-3.48-4.33-3.48V92a3.05,3.05,0,0,0-3.15,1.8l-2-1.66s1.8,5.32,1.31,6.43-13-.94-16.92-4.91c-.42-.41-2.56,7.46-8.91,11.33,0,0,6.28-1.38,9.67,2.83,0,0,6.91-5.8,12.57,1.59,0,0,5.53-6.91,13.82-1,0,0-2.07-8.09,7.6-11.47,0,0-2.84-8.57,5.39-12.78,0,0-1.32-7.39,4.28-12A37.73,37.73,0,0,1,423.33,76.82Z" style="fill: rgb(38, 50, 56); transform-origin: 411.205px 90.785px;" id="elq3xjiwdykt" class="animable"></path><path d="M378.92,134s-4.13,4.75-8.62,5.15c-.52,0-.46-3.2-.46-3.2l-.83.88a1.76,1.76,0,0,0-2.05-.49l-.17-1.48s-1.35,3-2,3.25-5.13-5.54-5.24-8.81c0-.34-4.05,2.16-8.29,1.28,0,0,3.22,1.91,3,5,0,0,5.25.27,4.72,5.66,0,0,5.09-.74,6.28,5.05,0,0,2.33-4.26,7.79-1.86,0,0,2.2-4.76,7.36-3.29,0,0,2.38-3.66,6.57-3.38A22,22,0,0,1,378.92,134Z" style="fill: rgb(38, 50, 56); transform-origin: 369.12px 137.779px;" id="elgserptl6unc" class="animable"></path><path d="M100.87,112.09s-.63,6.26-4.06,9.18c-.4.34-2.22-2.34-2.22-2.34l-.17,1.19a1.76,1.76,0,0,0-2,.79l-1-1.11s.61,3.21.25,3.81-7.39-1.56-9.37-4.16c-.21-.27-2.06,4.1-6,5.83,0,0,3.73-.3,5.35,2.39,0,0,4.44-2.8,7.13,1.91,0,0,3.72-3.55,8,.48,0,0-.56-4.82,5.28-6,0,0-1-5.16,4.11-7,0,0-.17-4.36,3.41-6.55A21.86,21.86,0,0,1,100.87,112.09Z" style="fill: rgb(38, 50, 56); transform-origin: 92.94px 120.285px;" id="el40yl9a2un8v" class="animable"></path><path d="M153.76,166.1s-3.3,2.2-6.09,1.7c-.33-.06.25-2,.25-2l-.65.4a1.1,1.1,0,0,0-1.16-.64l.14-.93s-1.32,1.58-1.75,1.64-2.21-4.22-1.73-6.22c0-.21-2.82.64-5.25-.6,0,0,1.64,1.69,1,3.56a3.1,3.1,0,0,1,1.92,4.23,3.57,3.57,0,0,1,3,4.11s2.12-2.2,5,.16a3.9,3.9,0,0,1,5-.77,4.94,4.94,0,0,1,4.56-1A13.8,13.8,0,0,1,153.76,166.1Z" style="fill: rgb(38, 50, 56); transform-origin: 147.76px 165.48px;" id="eldom3vjnd02k" class="animable"></path></g><defs>     <filter id="active" height="200%">         <feMorphology in="SourceAlpha" result="DILATED" operator="dilate" radius="2"></feMorphology>                <feFlood flood-color="#32DFEC" flood-opacity="1" result="PINK"></feFlood>        <feComposite in="PINK" in2="DILATED" operator="in" result="OUTLINE"></feComposite>        <feMerge>            <feMergeNode in="OUTLINE"></feMergeNode>            <feMergeNode in="SourceGraphic"></feMergeNode>        </feMerge>    </filter>    <filter id="hover" height="200%">        <feMorphology in="SourceAlpha" result="DILATED" operator="dilate" radius="2"></feMorphology>                <feFlood flood-color="#ff0000" flood-opacity="0.5" result="PINK"></feFlood>        <feComposite in="PINK" in2="DILATED" operator="in" result="OUTLINE"></feComposite>        <feMerge>            <feMergeNode in="OUTLINE"></feMergeNode>            <feMergeNode in="SourceGraphic"></feMergeNode>        </feMerge>            <feColorMatrix type="matrix" values="0   0   0   0   0                0   1   0   0   0                0   0   0   0   0                0   0   0   1   0 "></feColorMatrix>    </filter></defs></svg>